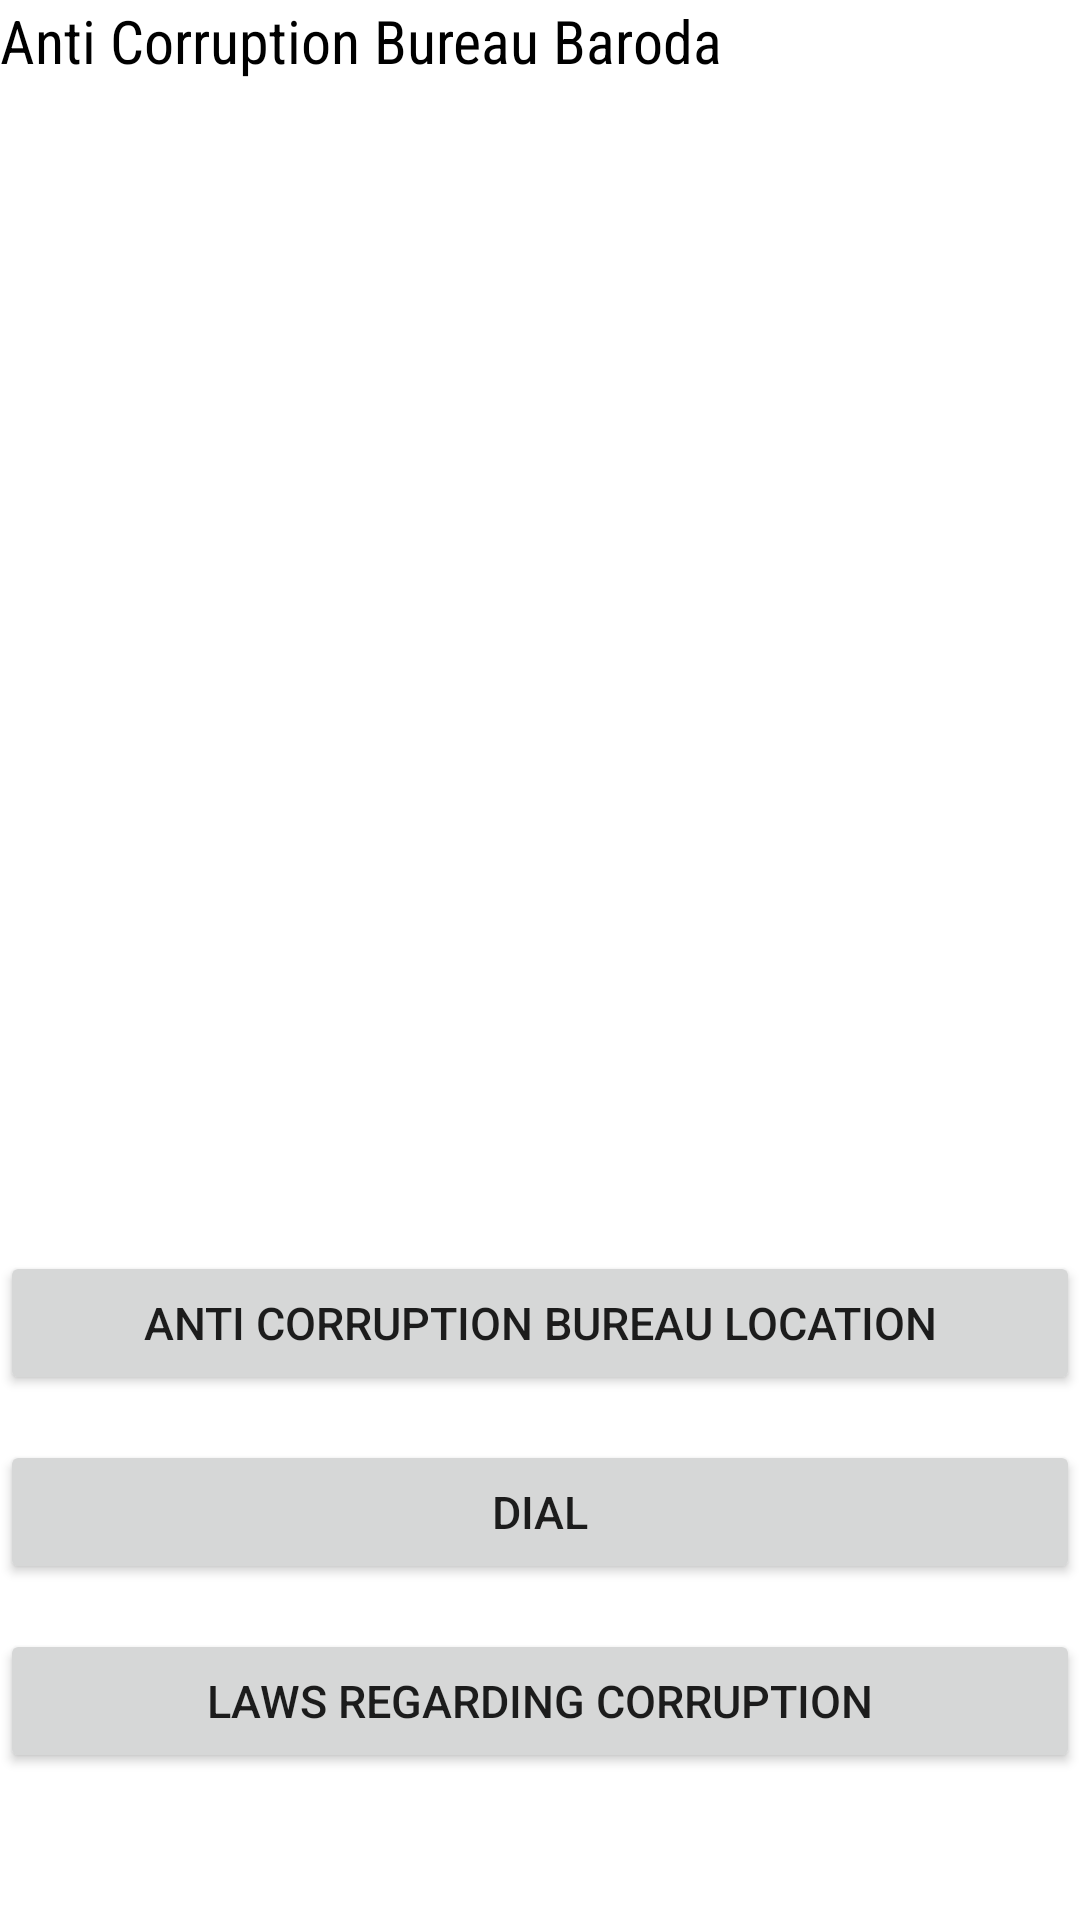

This screen was rendered from an Android layout file. Write that file and the resources it references.
<!-- AndroidManifest.xml: application theme Theme.EToolKit -->
<!-- res/layout/activity_anti_corruption.xml -->
<?xml version="1.0" encoding="utf-8"?>
<LinearLayout xmlns:android="http://schemas.android.com/apk/res/android"
    xmlns:app="http://schemas.android.com/apk/res-auto"
    xmlns:tools="http://schemas.android.com/tools"
    android:layout_width="match_parent"
    android:layout_height="match_parent"
    android:orientation="vertical"
    android:background="@drawable/wallpap"
    tools:context=".AntiCorruption">
    <TextView
        android:layout_width="match_parent"
        android:layout_height="wrap_content"
        android:text="Anti Corruption Bureau Baroda"
        android:textSize="20dp"
        android:textColor="@color/black"
        android:fontFamily="sans-serif-condensed"
        ></TextView>





    <Button
        android:layout_width="match_parent"
        android:layout_height="wrap_content"
        android:textSize="15dp"
        android:layout_marginTop="390dp"
        android:text="Anti Corruption bureau Location"
        android:id="@+id/btnacloc"></Button>
    <Button
        android:layout_width="match_parent"
        android:layout_height="wrap_content"
        android:textSize="15dp"
        android:layout_marginTop="15dp"
        android:text="Dial"
        android:id="@+id/btnacdial"></Button>
    <Button
        android:layout_width="match_parent"
        android:layout_height="wrap_content"
        android:textSize="15dp"
        android:layout_marginTop="15dp"
        android:text="Laws Regarding Corruption"
        android:id="@+id/btnaclaw"></Button>



</LinearLayout>
<!-- resources referenced by this layout -->
<resources>
  <style name="Theme.EToolKit" parent="Theme.MaterialComponents.DayNight.DarkActionBar">
          
          <item name="colorPrimary">@color/purple_500</item>
          <item name="colorPrimaryVariant">@color/purple_700</item>
          <item name="colorOnPrimary">@color/white</item>
          
          <item name="colorSecondary">@color/teal_200</item>
          <item name="colorSecondaryVariant">@color/teal_700</item>
          <item name="colorOnSecondary">@color/black</item>
          
          <item name="android:statusBarColor" tools:targetApi="l">?attr/colorPrimaryVariant</item>
          
      </style>
  <!-- not gathered from this repository: default colours our renderer supplied (Android Studio template values) -->
  <color name="purple_500">#FF6200EE</color>
  <color name="purple_700">#FF3700B3</color>
  <color name="teal_200">#FF03DAC5</color>
  <color name="teal_700">#FF018786</color>
  <color name="black">#FF000000</color>
  <color name="white">#FFFFFFFF</color>
</resources>
